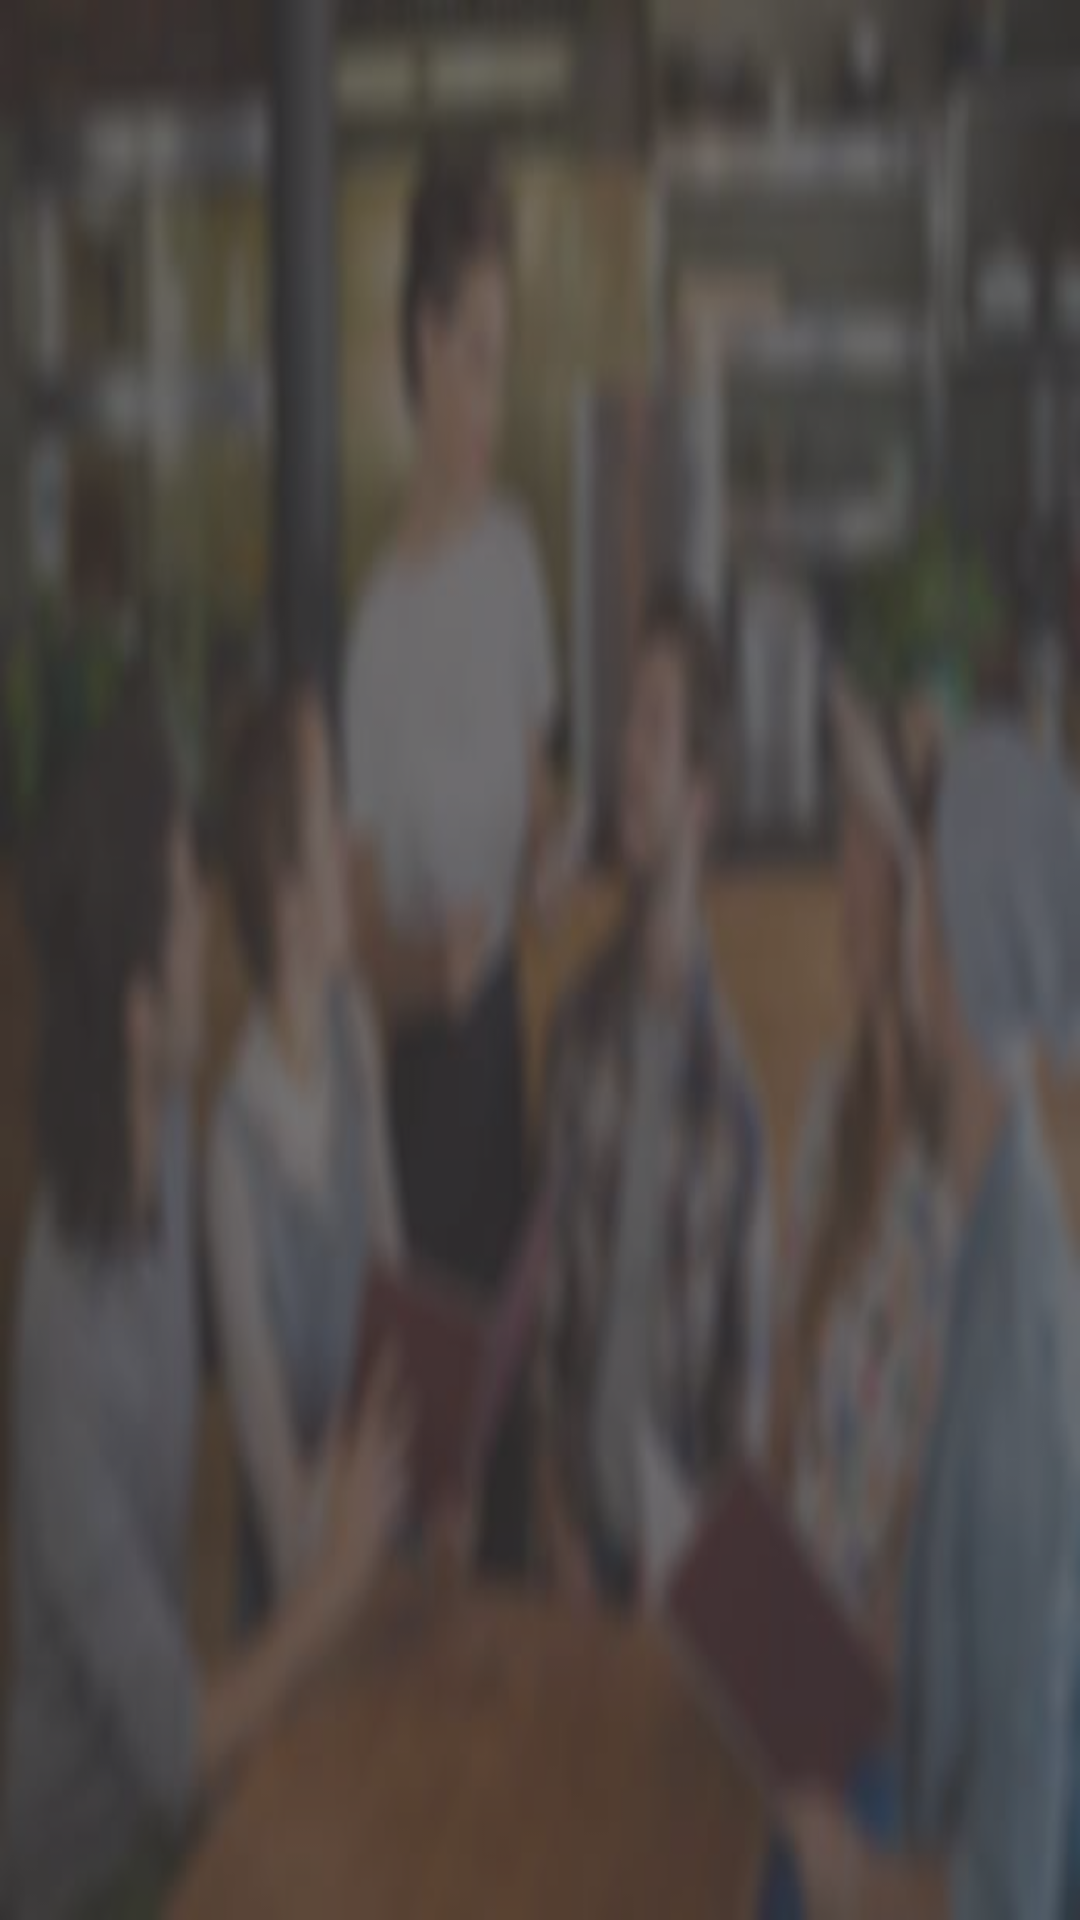

Android layout source for this screen:
<!-- AndroidManifest.xml: application theme Theme.GO4LUNCH -->
<!-- res/layout/nav_header.xml -->
<?xml version="1.0" encoding="utf-8"?>
<LinearLayout
    xmlns:android="http://schemas.android.com/apk/res/android"
    xmlns:app="http://schemas.android.com/apk/res-auto"
    android:layout_width="match_parent"
    android:layout_height="@dimen/image_detail_220"
    xmlns:tools="http://schemas.android.com/tools"
    android:orientation="vertical"
    android:background="@drawable/pic_restaurant"
    android:gravity="bottom"
    android:theme="@style/ThemeOverlay.AppCompat.Dark">

    <LinearLayout
        android:layout_width="match_parent"
        android:layout_height="match_parent"
        android:orientation="vertical"
        android:background="#3E3B3B"
        android:alpha="0.7"
        android:padding="@dimen/padding_16"
        android:gravity="bottom">

        <TextView
            style="@style/header_nav"
            android:text="@string/app_name" />

        <LinearLayout
            android:layout_width="wrap_content"
            android:layout_height="wrap_content"
            android:orientation="horizontal"
            android:gravity="center">

            <ImageView
                android:id="@+id/image_navDrawer"
                android:layout_width="@dimen/image_button_50"
                android:layout_height="@dimen/image_button_50"
                android:layout_margin="@dimen/margin_5"
                app:srcCompat="@drawable/ic_launcher_foreground"
                tools:ignore="ContentDescription" />

            <LinearLayout
                android:layout_width="wrap_content"
                android:layout_height="wrap_content"
                android:orientation="vertical"
                android:gravity="start">

                <TextView
                    android:id="@+id/name_text"
                    android:layout_width="wrap_content"
                    android:layout_height="wrap_content"
                    android:layout_margin="@dimen/margin_5"
                    android:textStyle="bold"
                    tools:text="John Smith"/>

                <TextView
                    android:id="@+id/mail_text"
                    android:layout_width="wrap_content"
                    android:layout_height="wrap_content"
                    android:layout_marginStart="@dimen/margin_5"
                    tools:text="Jsmith@gmail.com"/>

            </LinearLayout>
        </LinearLayout>

    </LinearLayout>

</LinearLayout>
<!-- resources referenced by this layout -->
<resources>
  <dimen name="image_button_50">50dp</dimen>
  <dimen name="image_detail_220">220dp</dimen>
  <dimen name="margin_5">5dp</dimen>
  <dimen name="padding_16">16dp</dimen>
  <!-- drawable pic_restaurant: jpg bitmap (drawable, 30788 bytes) -->
  <string name="app_name">Go4Lunch</string>
  <style name="Theme.GO4LUNCH" parent="Theme.MaterialComponents.Light.NoActionBar">
  
          <item name="android:windowTranslucentStatus">true</item>
  
  
  
          
          <item name="colorPrimary">@color/light_red</item>
          <item name="colorPrimaryVariant">@color/orange_variant</item>
          <item name="colorOnPrimary">@color/white</item>
          <item name="colorPrimaryDark">?attr/colorPrimary</item>
          
          <item name="colorSecondary">@color/teal_200</item>
          <item name="colorSecondaryVariant">@color/teal_700</item>
          <item name="colorOnSecondary">@color/black</item>
  
  
          <item name="android:windowLightNavigationBar" tools:targetApi="o_mr1">true</item>
          <item name="android:navigationBarColor" tools:targetApi="o_mr1">@color/white</item>
  
          
          <item name="android:statusBarColor" tools:targetApi="l">?attr/colorPrimaryVariant</item>
      </style>
  <color name="light_red">#ED140F</color>
  <color name="orange_variant">#cc541c</color>
  <color name="white">#FFFFFFFF</color>
  <color name="teal_200">#FF03DAC5</color>
  <color name="teal_700">#FF018786</color>
  <color name="black">#FF000000</color>
</resources>
